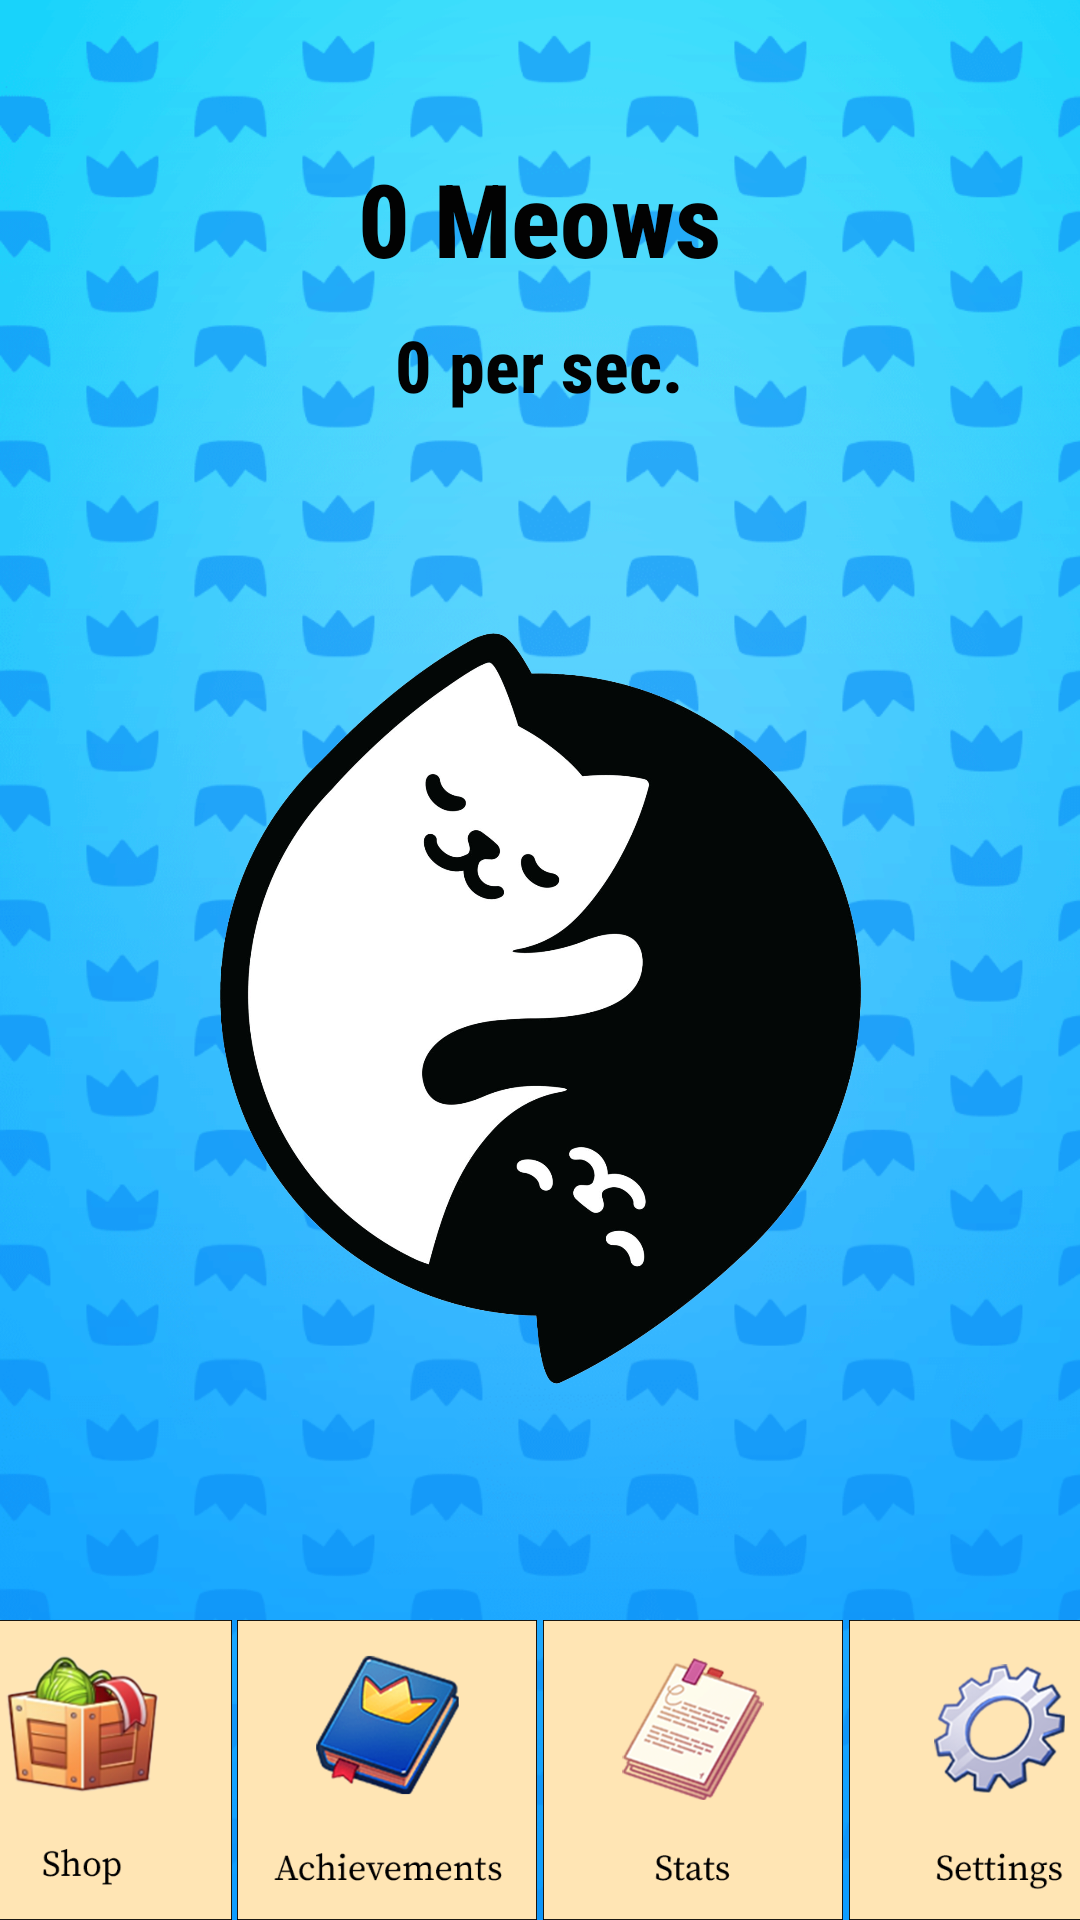

This screen was rendered from an Android layout file. Write that file and the resources it references.
<!-- AndroidManifest.xml: application theme Theme.MeowTapper -->
<!-- res/layout/activity_main.xml -->
<?xml version="1.0" encoding="utf-8"?>
<androidx.constraintlayout.widget.ConstraintLayout xmlns:android="http://schemas.android.com/apk/res/android"
    xmlns:app="http://schemas.android.com/apk/res-auto"
    xmlns:tools="http://schemas.android.com/tools"
    android:layout_width="match_parent"
    android:layout_height="match_parent"
    android:background="@drawable/game_bg"
    tools:context=".MainActivity">

    <TextView
        android:id="@+id/displayMeow"
        android:layout_width="wrap_content"
        android:layout_height="wrap_content"
        android:layout_marginTop="50dp"
        android:layout_marginBottom="5dp"
        android:fontFamily="sans-serif-condensed-medium"
        android:text="@string/meows"
        android:textColor="#020202"
        android:textSize="34sp"
        android:textStyle="bold"
        app:layout_constraintBottom_toTopOf="@+id/displayMPS"
        app:layout_constraintEnd_toEndOf="@+id/catTapper"
        app:layout_constraintStart_toStartOf="@+id/catTapper"
        app:layout_constraintTop_toTopOf="parent"
        app:layout_constraintVertical_bias="1.0" />

    <TextView
        android:id="@+id/displayMPS"
        android:layout_width="wrap_content"
        android:layout_height="wrap_content"
        android:layout_marginTop="5dp"
        android:layout_marginBottom="48dp"
        android:fontFamily="sans-serif-condensed-medium"
        android:text="@string/meowPerSec"
        android:textColor="#020202"
        android:textSize="24sp"
        android:textStyle="bold"
        app:layout_constraintBottom_toTopOf="@+id/catTapper"
        app:layout_constraintEnd_toEndOf="@+id/catTapper"
        app:layout_constraintStart_toStartOf="@+id/catTapper"
        app:layout_constraintTop_toBottomOf="@+id/displayMeow" />

    <ImageButton
        android:id="@+id/catTapper"
        android:layout_width="300dp"
        android:layout_height="300dp"
        android:background="@null"
        android:contentDescription="@string/generate_meows"
        android:scaleType="fitStart"
        android:soundEffectsEnabled="false"
        app:layout_constraintBottom_toBottomOf="parent"
        app:layout_constraintEnd_toEndOf="parent"
        app:layout_constraintHorizontal_bias="0.495"
        app:layout_constraintStart_toStartOf="parent"
        app:layout_constraintTop_toBottomOf="@+id/displayMPS"
        app:srcCompat="@drawable/cat_tapper" />

    <ImageButton
        android:id="@+id/achievementButton"
        android:layout_width="100dp"
        android:layout_height="100dp"
        android:layout_marginStart="1dp"
        android:layout_marginTop="120dp"
        android:layout_marginEnd="1dp"
        android:background="@drawable/custom_achievement_button"
        android:contentDescription="@string/redirect_to_achievement_page"
        android:scaleType="fitStart"
        app:layout_constraintBottom_toBottomOf="parent"
        app:layout_constraintEnd_toStartOf="@+id/statButton"
        app:layout_constraintStart_toEndOf="@+id/shopButton"
        app:layout_constraintTop_toBottomOf="@+id/catTapper"
        app:layout_constraintVertical_bias="1.0"
        android:soundEffectsEnabled="false"/>

    <ImageButton
        android:id="@+id/shopButton"
        android:layout_width="100dp"
        android:layout_height="100dp"
        android:layout_marginTop="120dp"
        android:layout_marginEnd="1dp"
        android:background="@drawable/custom_shop_button"
        android:contentDescription="@string/redirect_to_shop_page"
        android:enabled="false"
        android:scaleType="fitStart"
        app:layout_constraintBottom_toBottomOf="parent"
        app:layout_constraintEnd_toStartOf="@+id/achievementButton"
        app:layout_constraintStart_toStartOf="parent"
        app:layout_constraintTop_toBottomOf="@+id/catTapper"
        app:layout_constraintVertical_bias="1.0"
        android:soundEffectsEnabled="false"/>

    <ImageButton
        android:id="@+id/statButton"
        android:layout_width="100dp"
        android:layout_height="100dp"
        android:layout_marginStart="1dp"
        android:layout_marginTop="120dp"
        android:layout_marginEnd="1dp"
        android:background="@drawable/custom_stat_button"
        android:contentDescription="@string/redirect_to_stat_page"
        android:scaleType="fitStart"
        app:layout_constraintBottom_toBottomOf="parent"
        app:layout_constraintEnd_toStartOf="@+id/settingButton"
        app:layout_constraintStart_toEndOf="@+id/achievementButton"
        app:layout_constraintTop_toBottomOf="@+id/catTapper"
        app:layout_constraintVertical_bias="1.0"
        android:soundEffectsEnabled="false"/>

    <ImageButton
        android:id="@+id/settingButton"
        android:layout_width="100dp"
        android:layout_height="100dp"
        android:layout_marginStart="1dp"
        android:layout_marginTop="120dp"
        android:background="@drawable/custom_setting_button"
        android:contentDescription="@string/redirect_to_setting_page"
        android:scaleType="fitStart"
        app:layout_constraintBottom_toBottomOf="parent"
        app:layout_constraintEnd_toEndOf="parent"
        app:layout_constraintStart_toEndOf="@+id/statButton"
        app:layout_constraintTop_toBottomOf="@+id/catTapper"
        app:layout_constraintVertical_bias="1.0"
        android:soundEffectsEnabled="false"/>

</androidx.constraintlayout.widget.ConstraintLayout>
<!-- resources referenced by this layout -->
<resources>
  <!-- drawable cat_tapper: png bitmap (drawable, 342017 bytes) -->
  <!-- drawable custom_achievement_button (drawable) -->
  <?xml version="1.0" encoding="utf-8"?>
  <selector xmlns:android="http://schemas.android.com/apk/res/android">
      <item android:state_enabled="false"
          android:drawable="@drawable/disabled_achievement"/>
      <item android:state_pressed="true"
          android:drawable="@drawable/focused_achievement"/>
      <item android:state_pressed="false"
          android:drawable="@drawable/achievement"/>
      <item android:drawable="@drawable/achievement"/>
  </selector>
  <!-- drawable custom_setting_button (drawable) -->
  <?xml version="1.0" encoding="utf-8"?>
  <selector xmlns:android="http://schemas.android.com/apk/res/android">
      <item android:state_enabled="false"
          android:drawable="@drawable/disabled_settings"/>
      <item android:state_pressed="true"
          android:drawable="@drawable/focused_settings"/>
      <item android:state_pressed="false"
          android:drawable="@drawable/settings"/>
      <item android:drawable="@drawable/settings"/>
  </selector>
  <!-- drawable custom_shop_button (drawable) -->
  <?xml version="1.0" encoding="utf-8"?>
  <selector xmlns:android="http://schemas.android.com/apk/res/android">
      <item android:state_enabled="false"
          android:drawable="@drawable/disabled_shop"/>
      <item android:state_pressed="true"
          android:drawable="@drawable/focused_shop"/>
      <item android:state_pressed="false"
          android:drawable="@drawable/shop"/>
      <item android:drawable="@drawable/shop"/>
  </selector>
  <!-- drawable custom_stat_button (drawable) -->
  <?xml version="1.0" encoding="utf-8"?>
  <selector xmlns:android="http://schemas.android.com/apk/res/android">
      <item android:state_enabled="false"
          android:drawable="@drawable/disabled_stats"/>
      <item android:state_pressed="true"
          android:drawable="@drawable/focused_stats"/>
      <item android:state_pressed="false"
          android:drawable="@drawable/stats"/>
      <item android:drawable="@drawable/stats"/>
  </selector>
  <!-- drawable game_bg: png bitmap (drawable, 159165 bytes) -->
  <string name="generate_meows">Generate Meows</string>
  <string name="meowPerSec">0 per sec.</string>
  <string name="meows">0 Meows</string>
  <string name="redirect_to_achievement_page">Redirect to Achievement Page</string>
  <string name="redirect_to_setting_page">Redirect to Setting Page</string>
  <string name="redirect_to_shop_page">Redirect to Shop Page</string>
  <string name="redirect_to_stat_page">Redirect to Stat Page</string>
  <style name="Theme.MeowTapper" parent="Theme.MaterialComponents.DayNight.DarkActionBar">
          
          <item name="colorPrimary">@color/purple_500</item>
          <item name="colorPrimaryVariant">@color/purple_700</item>
          <item name="colorOnPrimary">@color/white</item>
          
          <item name="colorSecondary">@color/teal_200</item>
          <item name="colorSecondaryVariant">@color/teal_700</item>
          <item name="colorOnSecondary">@color/black</item>
          
          <item name="android:statusBarColor" tools:targetApi="l">?attr/colorPrimaryVariant</item>
          
      </style>
  <!-- drawable focused_achievement: png bitmap (drawable, 46090 bytes) -->
  <!-- drawable achievement: png bitmap (drawable, 46351 bytes) -->
  <!-- drawable disabled_settings: png bitmap (drawable, 28997 bytes) -->
  <!-- drawable focused_settings: png bitmap (drawable, 33803 bytes) -->
  <!-- drawable settings: png bitmap (drawable, 33683 bytes) -->
  <!-- drawable disabled_shop: png bitmap (drawable, 36385 bytes) -->
  <!-- drawable focused_shop: png bitmap (drawable, 47759 bytes) -->
  <!-- drawable shop: png bitmap (drawable, 47647 bytes) -->
  <!-- drawable disabled_stats: png bitmap (drawable, 30181 bytes) -->
  <!-- drawable focused_stats: png bitmap (drawable, 40215 bytes) -->
  <!-- drawable stats: png bitmap (drawable, 40279 bytes) -->
  <!-- not gathered from this repository: default colours our renderer supplied (Android Studio template values) -->
  <color name="purple_500">#FF6200EE</color>
  <color name="purple_700">#FF3700B3</color>
  <color name="teal_200">#FF03DAC5</color>
  <color name="teal_700">#FF018786</color>
  <color name="black">#FF000000</color>
  <color name="white">#FFFFFFFF</color>
</resources>
